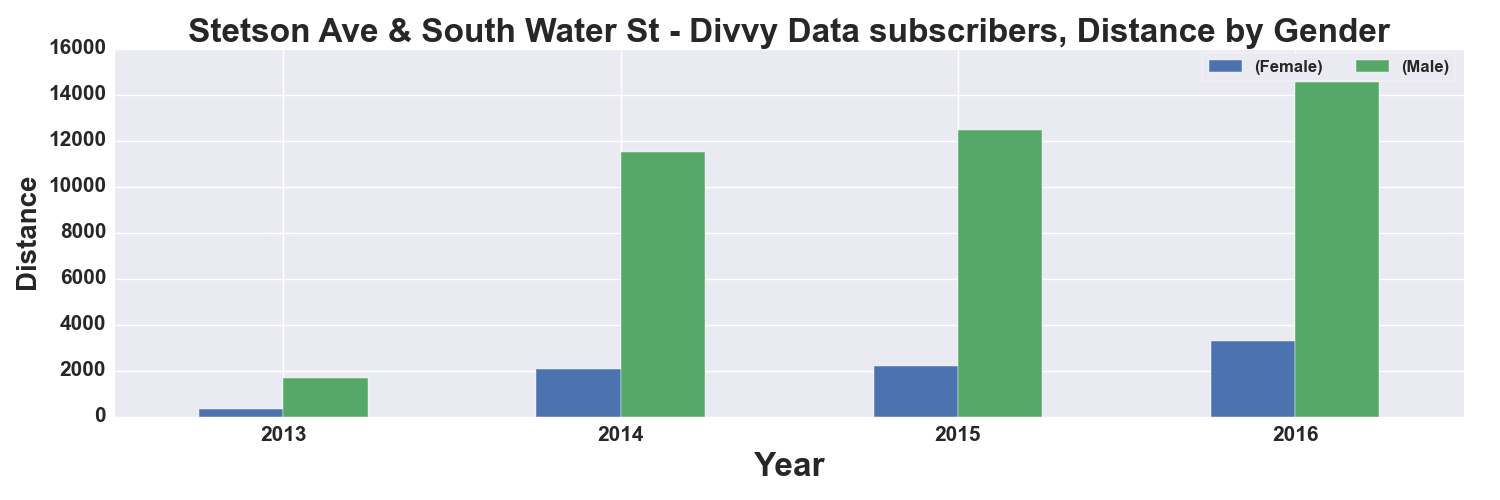

Source data for this figure (header and first rows):
, START TIME YEAR, DISTANCE_Miles, DISTANCE_Miles
GENDER, , Female, Male
0, 2013, 318.0, 1671
1, 2014, 2071, 11510
2, 2015, 2206, 12466
3, 2016, 3299, 14549
